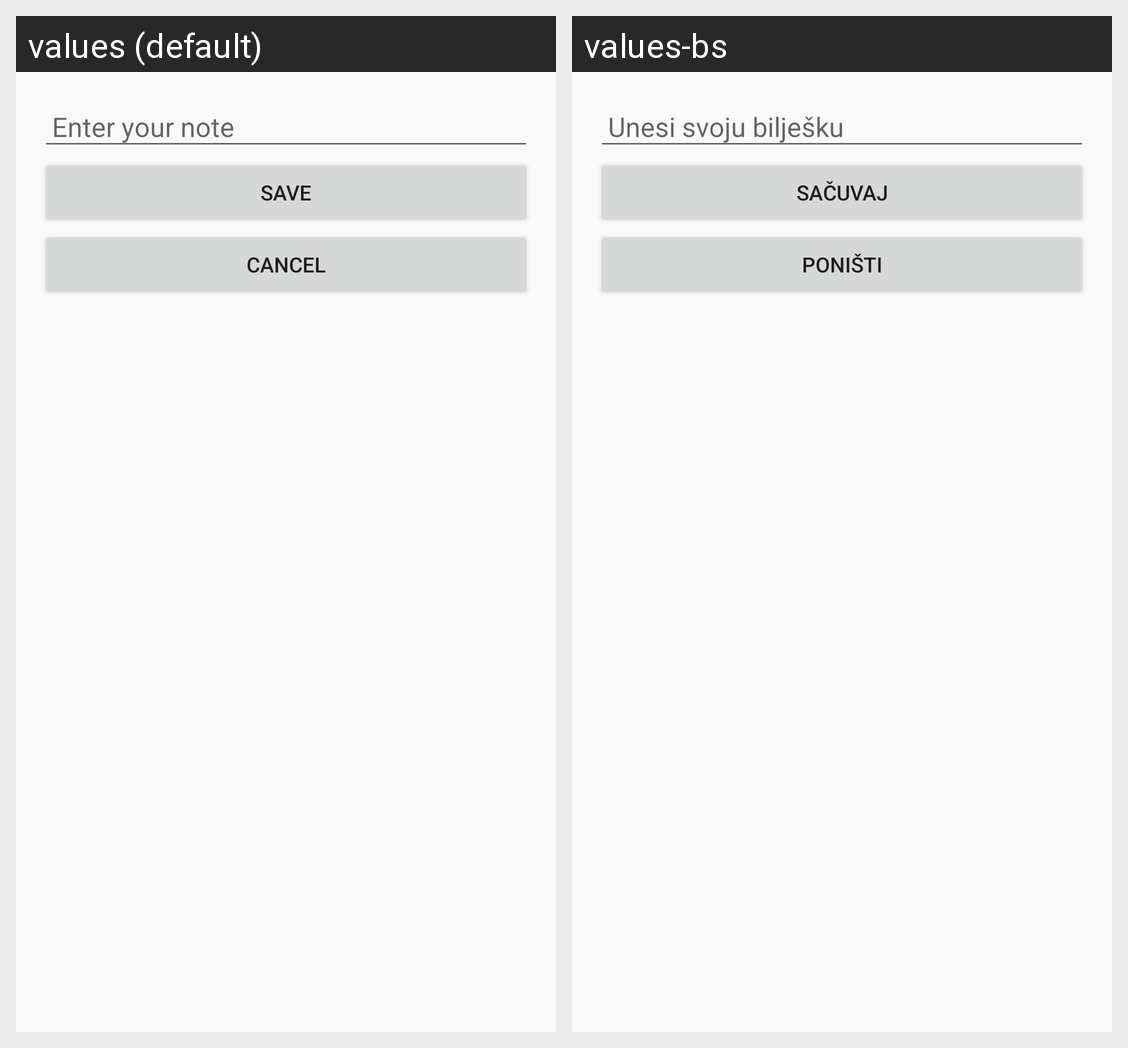

The Android screen above is rendered under two locales of the same app. Produce the string resources it draws, with the default and per-locale values.
Android screen res/layout/dialog_note.xml rendered under 2 locales, left to right: values (default), values-bs. Device: Nexus 5 (rendered at 1080×1920; each locale shown at half size, 540×960, under a caption strip naming it); theme Theme.Greenhouse.
Strings drawn on this screen, with the default value and each locale's value (text and hints the layout hard-codes, and strings that could not be matched under every locale, appear in the picture but are not listed):

enter_note
  values: Enter your note
  values-bs: Unesi svoju bilješku

save
  values: Save
  values-bs: Sačuvaj

cancel
  values: Cancel
  values-bs: Poništi
